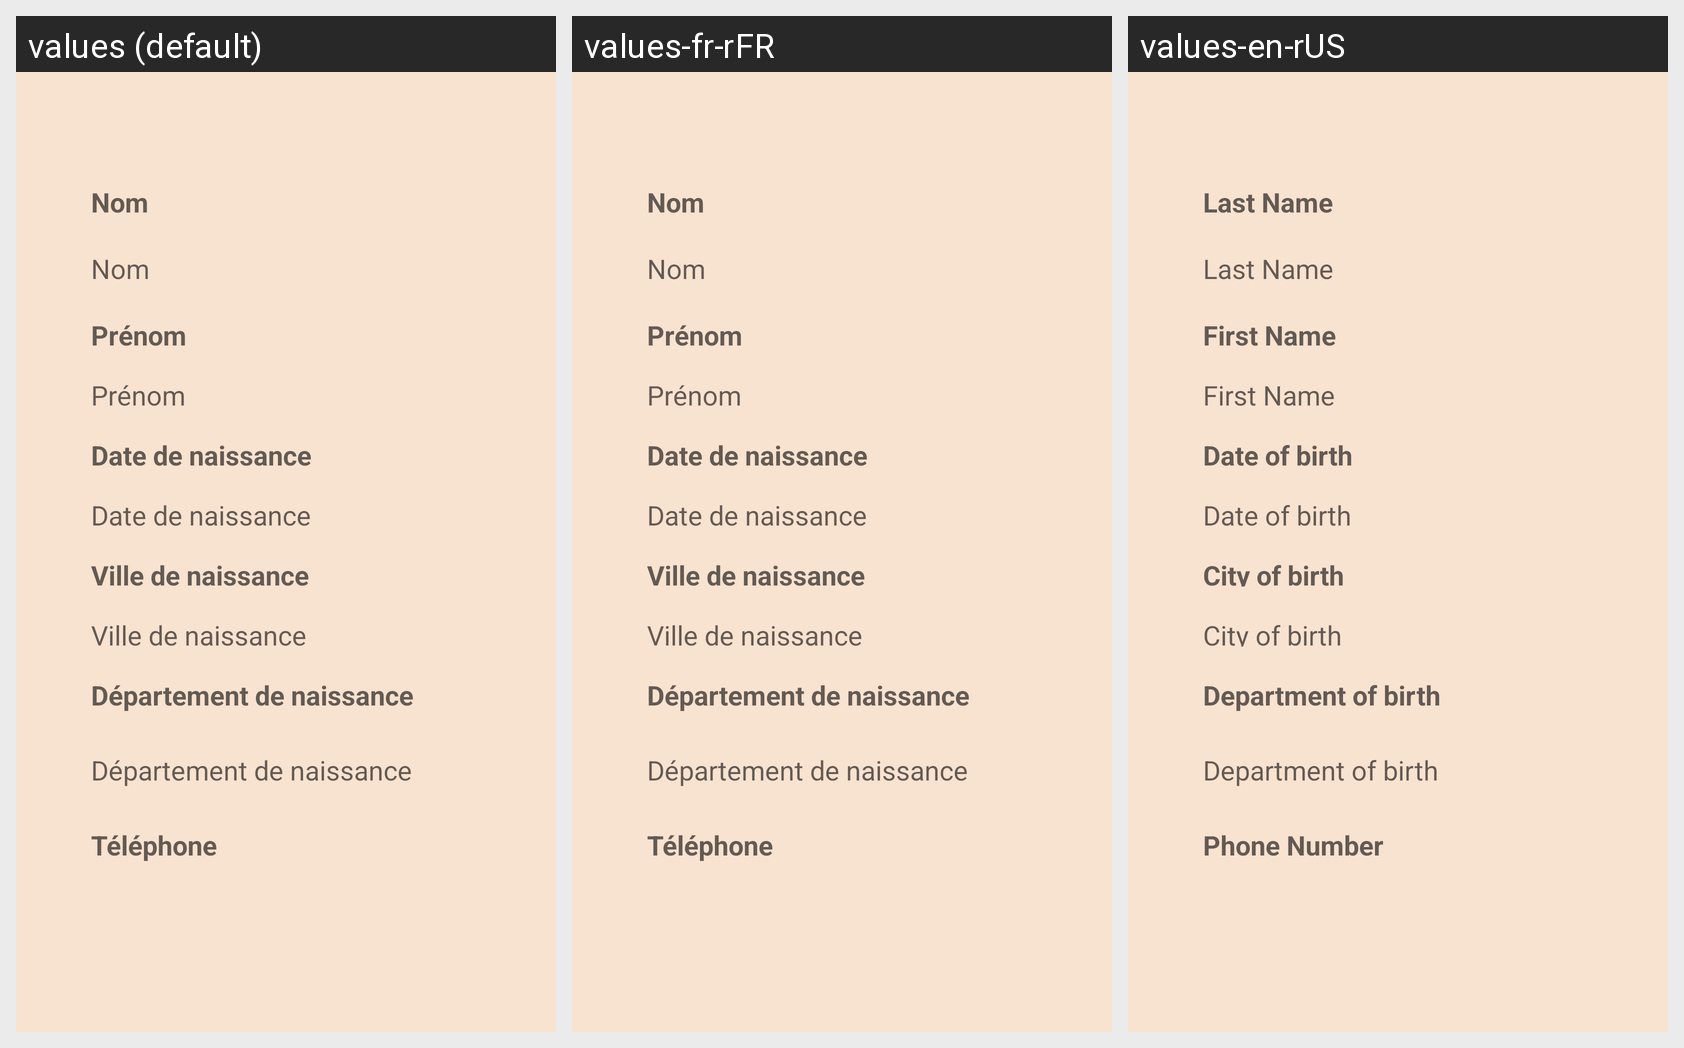

The Android screen below is rendered under several locales of the same app. Produce the string resources it draws, with the default and per-locale values.
Android screen res/layout/display_activity.xml rendered under 3 locales, left to right: values (default), values-fr-rFR, values-en-rUS. Device: Nexus 5 (rendered at 1080×1920; each locale shown at half size, 540×960, under a caption strip naming it); theme Theme.MyFirstApplication.
Strings drawn on this screen, with the default value and each locale's value (text and hints the layout hard-codes appear in the picture but are not listed):

nom
  values: Nom
  values-fr-rFR: Nom
  values-en-rUS: Last Name

pr_nom
  values: Prénom
  values-fr-rFR: Prénom
  values-en-rUS: First Name

date_de_naissance
  values: Date de naissance
  values-fr-rFR: Date de naissance
  values-en-rUS: Date of birth

ville_de_naissance
  values: Ville de naissance
  values-fr-rFR: Ville de naissance
  values-en-rUS: City of birth

departement
  values: Département de naissance
  values-fr-rFR: Département de naissance
  values-en-rUS: Department of birth

tel
  values: Téléphone
  values-fr-rFR: Téléphone
  values-en-rUS: Phone Number
